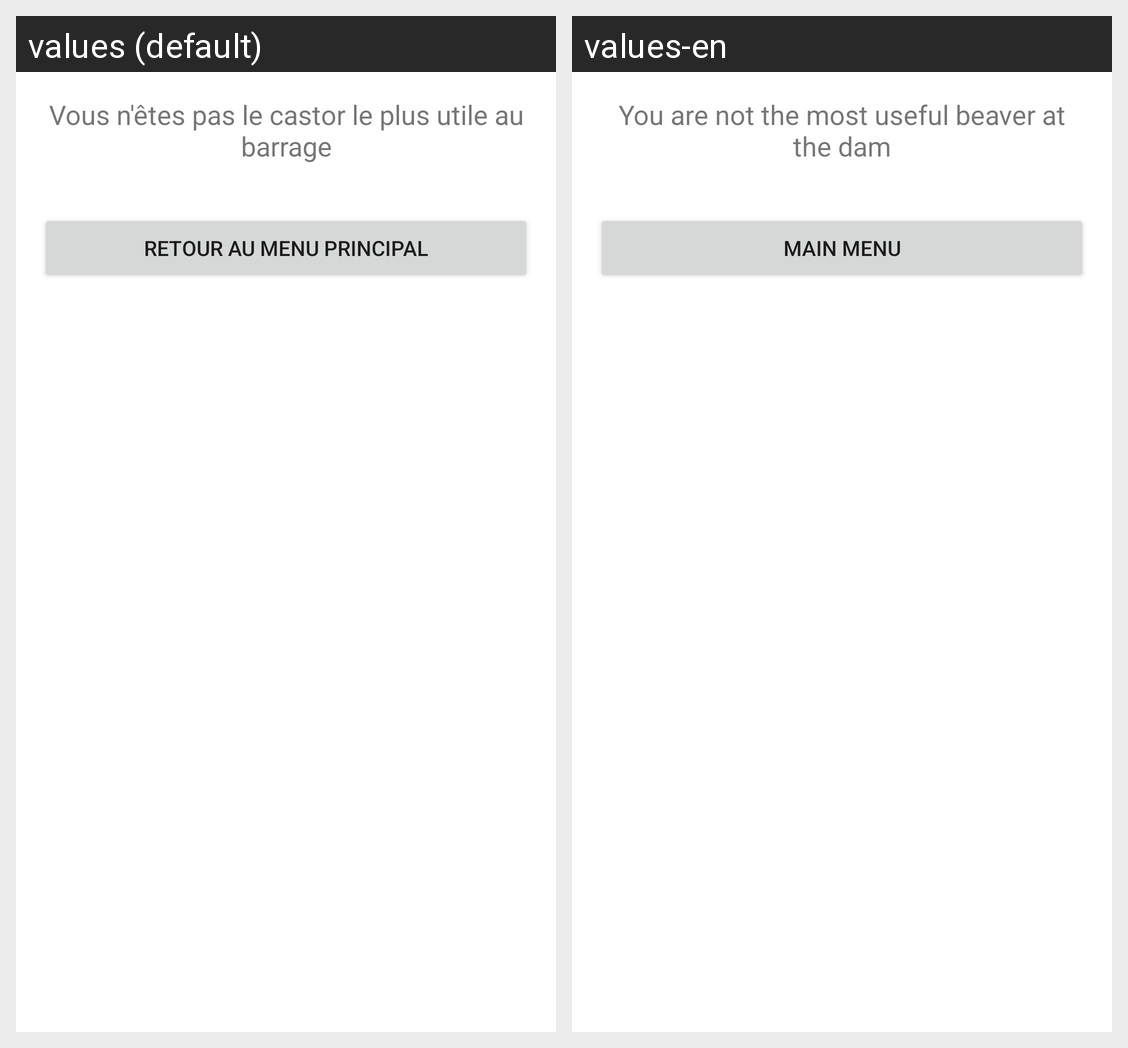

Locale-by-locale string values for the Android screen shown in this grid:
Android screen res/layout/activity_easter_egg.xml rendered under 2 locales, left to right: values (default), values-en. Device: Nexus 5 (rendered at 1080×1920; each locale shown at half size, 540×960, under a caption strip naming it); theme Theme.QuizApp.
Strings drawn on this screen, with the default value and each locale's value (text and hints the layout hard-codes, and strings that could not be matched under every locale, appear in the picture but are not listed):

easter_egg_message
  values: Vous n'êtes pas le castor le plus utile au barrage
  values-en: You are not the most useful beaver at the dam

main_menu
  values: Retour au menu principal
  values-en: Main Menu
